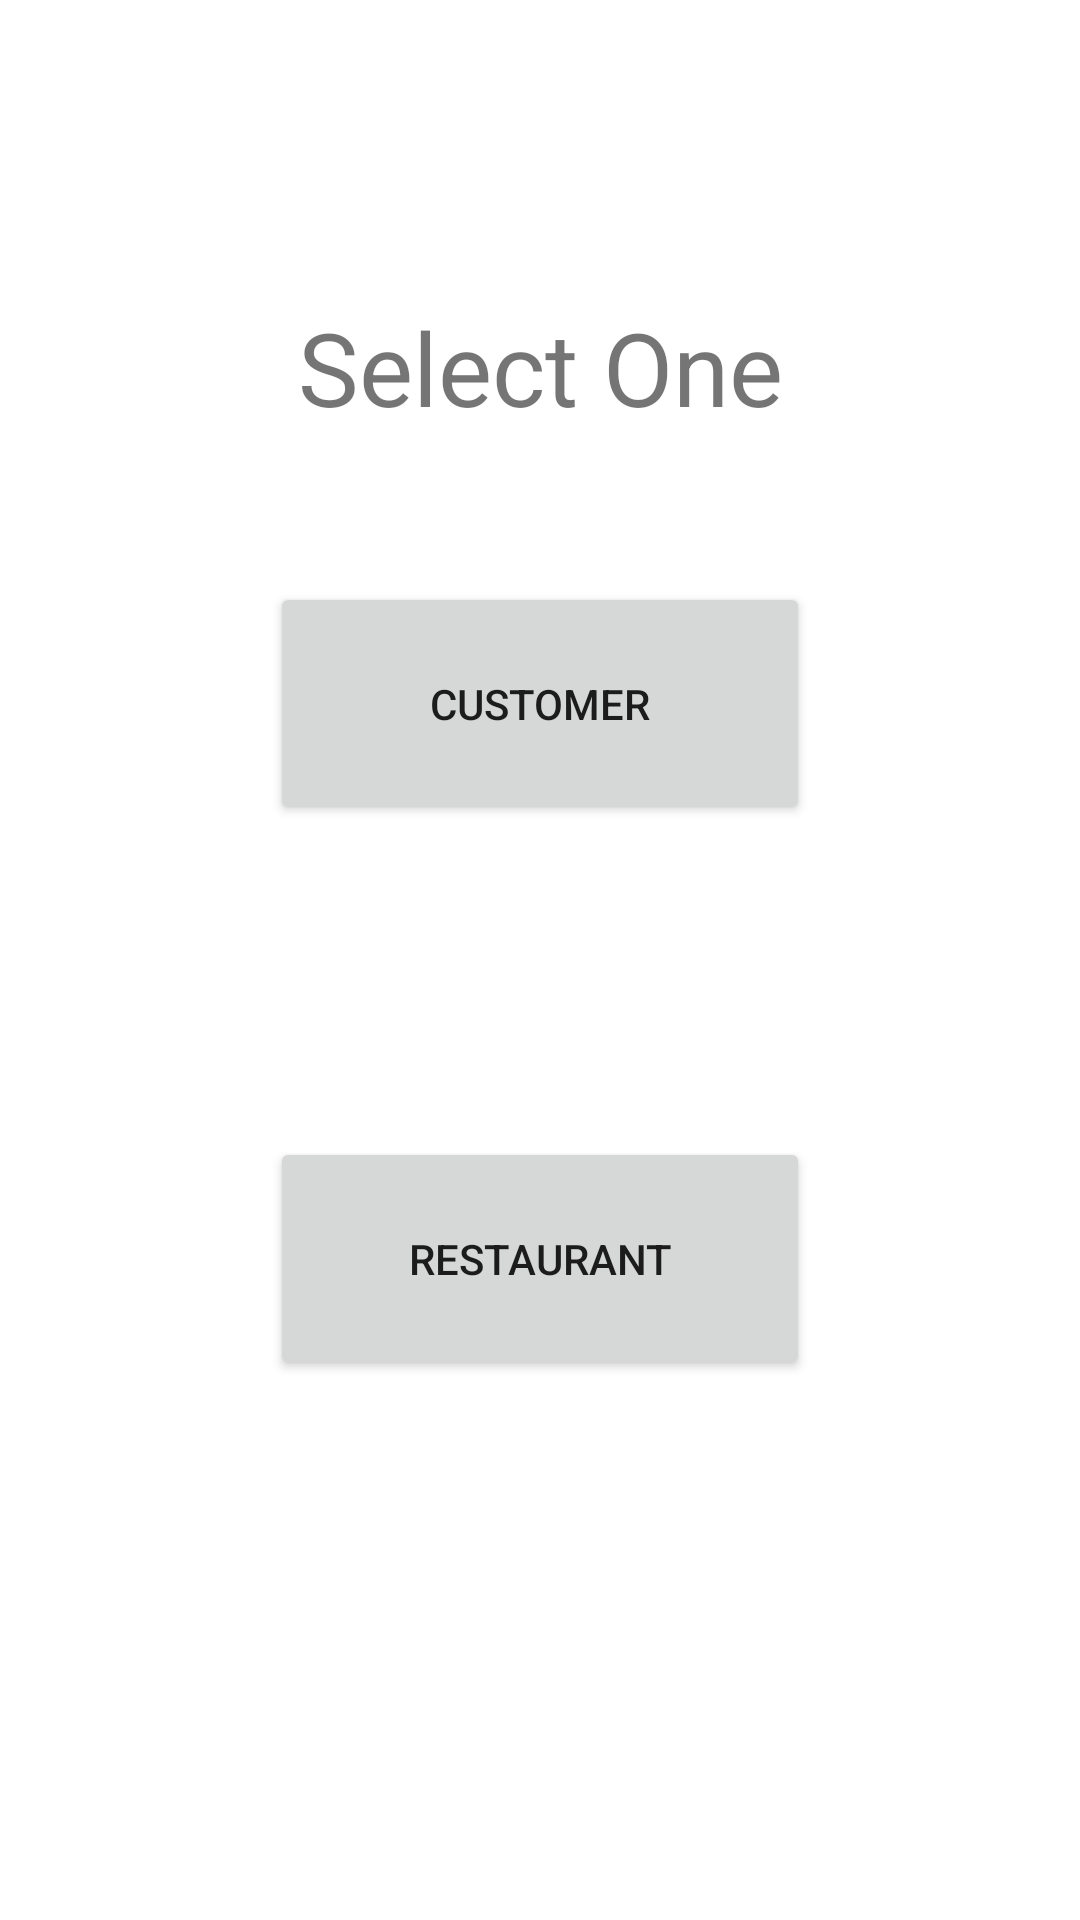

Android layout source for this screen:
<!-- AndroidManifest.xml: application theme Theme.FinalOTP -->
<!-- res/layout/activity_user_restaurant.xml -->
<?xml version="1.0" encoding="utf-8"?>
<androidx.constraintlayout.widget.ConstraintLayout xmlns:android="http://schemas.android.com/apk/res/android"
    xmlns:app="http://schemas.android.com/apk/res-auto"
    xmlns:tools="http://schemas.android.com/tools"
    android:layout_width="match_parent"
    android:layout_height="match_parent"
    tools:context=".userRestaurant">

    <Button
        android:id="@+id/customer"
        android:layout_width="0dp"
        android:layout_height="81dp"
        android:layout_marginStart="90dp"
        android:layout_marginEnd="90dp"
        android:layout_marginBottom="104dp"
        android:text="Customer"
        app:layout_constraintBottom_toTopOf="@+id/restaurant"
        app:layout_constraintEnd_toEndOf="parent"
        app:layout_constraintHorizontal_bias="1.0"
        app:layout_constraintStart_toStartOf="parent" />

    <Button
        android:id="@+id/restaurant"
        android:layout_width="0dp"
        android:layout_height="81dp"
        android:layout_marginStart="90dp"
        android:layout_marginEnd="90dp"
        android:layout_marginBottom="180dp"
        android:text="Restaurant"
        app:layout_constraintBottom_toBottomOf="parent"
        app:layout_constraintEnd_toEndOf="parent"
        app:layout_constraintHorizontal_bias="1.0"
        app:layout_constraintStart_toStartOf="parent" />

    <TextView
        android:id="@+id/textView3"
        android:layout_width="0dp"
        android:layout_height="wrap_content"
        android:layout_marginStart="32dp"
        android:layout_marginEnd="32dp"
        android:text="Select One"
        android:textAlignment="center"
        android:textSize="34sp"
        app:layout_constraintBottom_toTopOf="@+id/customer"
        app:layout_constraintEnd_toEndOf="parent"
        app:layout_constraintHorizontal_bias="0.0"
        app:layout_constraintStart_toStartOf="parent"
        app:layout_constraintTop_toTopOf="parent"
        app:layout_constraintVertical_bias="0.67" />
</androidx.constraintlayout.widget.ConstraintLayout>
<!-- resources referenced by this layout -->
<resources>
  <style name="Theme.FinalOTP" parent="Theme.MaterialComponents.DayNight.NoActionBar">
          
          <item name="colorPrimary">@color/purple_500</item>
          <item name="colorPrimaryVariant">@color/purple_700</item>
          <item name="colorOnPrimary">@color/white</item>
          
          <item name="colorSecondary">@color/teal_200</item>
          <item name="colorSecondaryVariant">@color/teal_700</item>
          <item name="colorOnSecondary">@color/black</item>
          
          <item name="android:statusBarColor" tools:targetApi="l">?attr/colorPrimaryVariant</item>
          
      </style>
  <!-- not gathered from this repository: default colours our renderer supplied (Android Studio template values) -->
  <color name="purple_500">#FF6200EE</color>
  <color name="purple_700">#FF3700B3</color>
  <color name="teal_200">#FF03DAC5</color>
  <color name="teal_700">#FF018786</color>
  <color name="black">#FF000000</color>
  <color name="white">#FFFFFFFF</color>
</resources>
